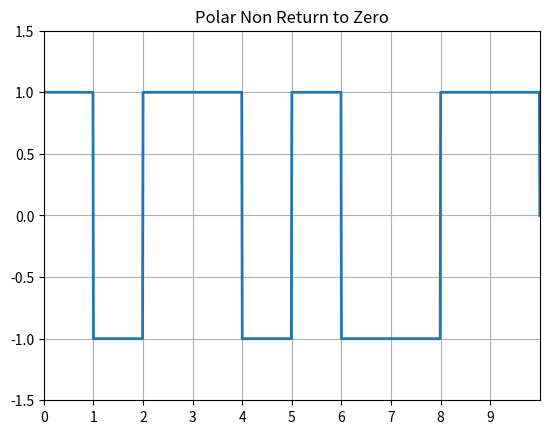

Here is the Python script that generated this plot:
import numpy as np
import matplotlib.pyplot as plt

N = 10

# Binary sequence declaration
n = np.array([1, 0, 1, 1, 0, 1, 0, 0, 1, 1])  # Example binary sequence
print("Binary sequence:", n)

# Conversion to polar values
nn = np.where(n == 1, 1, -1)

# Time array creation
t = np.arange(0, N + 0.01, 0.01)# each unit in the time array represents 0.01 time units.

# Initialization of the output array
y = np.zeros(len(t))


# Filling the output array with polar values
for i in range(N):
    y[i * 100:(i + 1) * 100] = nn[i]

# Plotting
plt.plot(t, y, linewidth=2)
plt.grid(True)
plt.axis([0, N, -1.5, 1.5])
plt.title("Polar Non Return to Zero")
plt.xticks(np.arange(N), np.arange(N))
plt.show()
